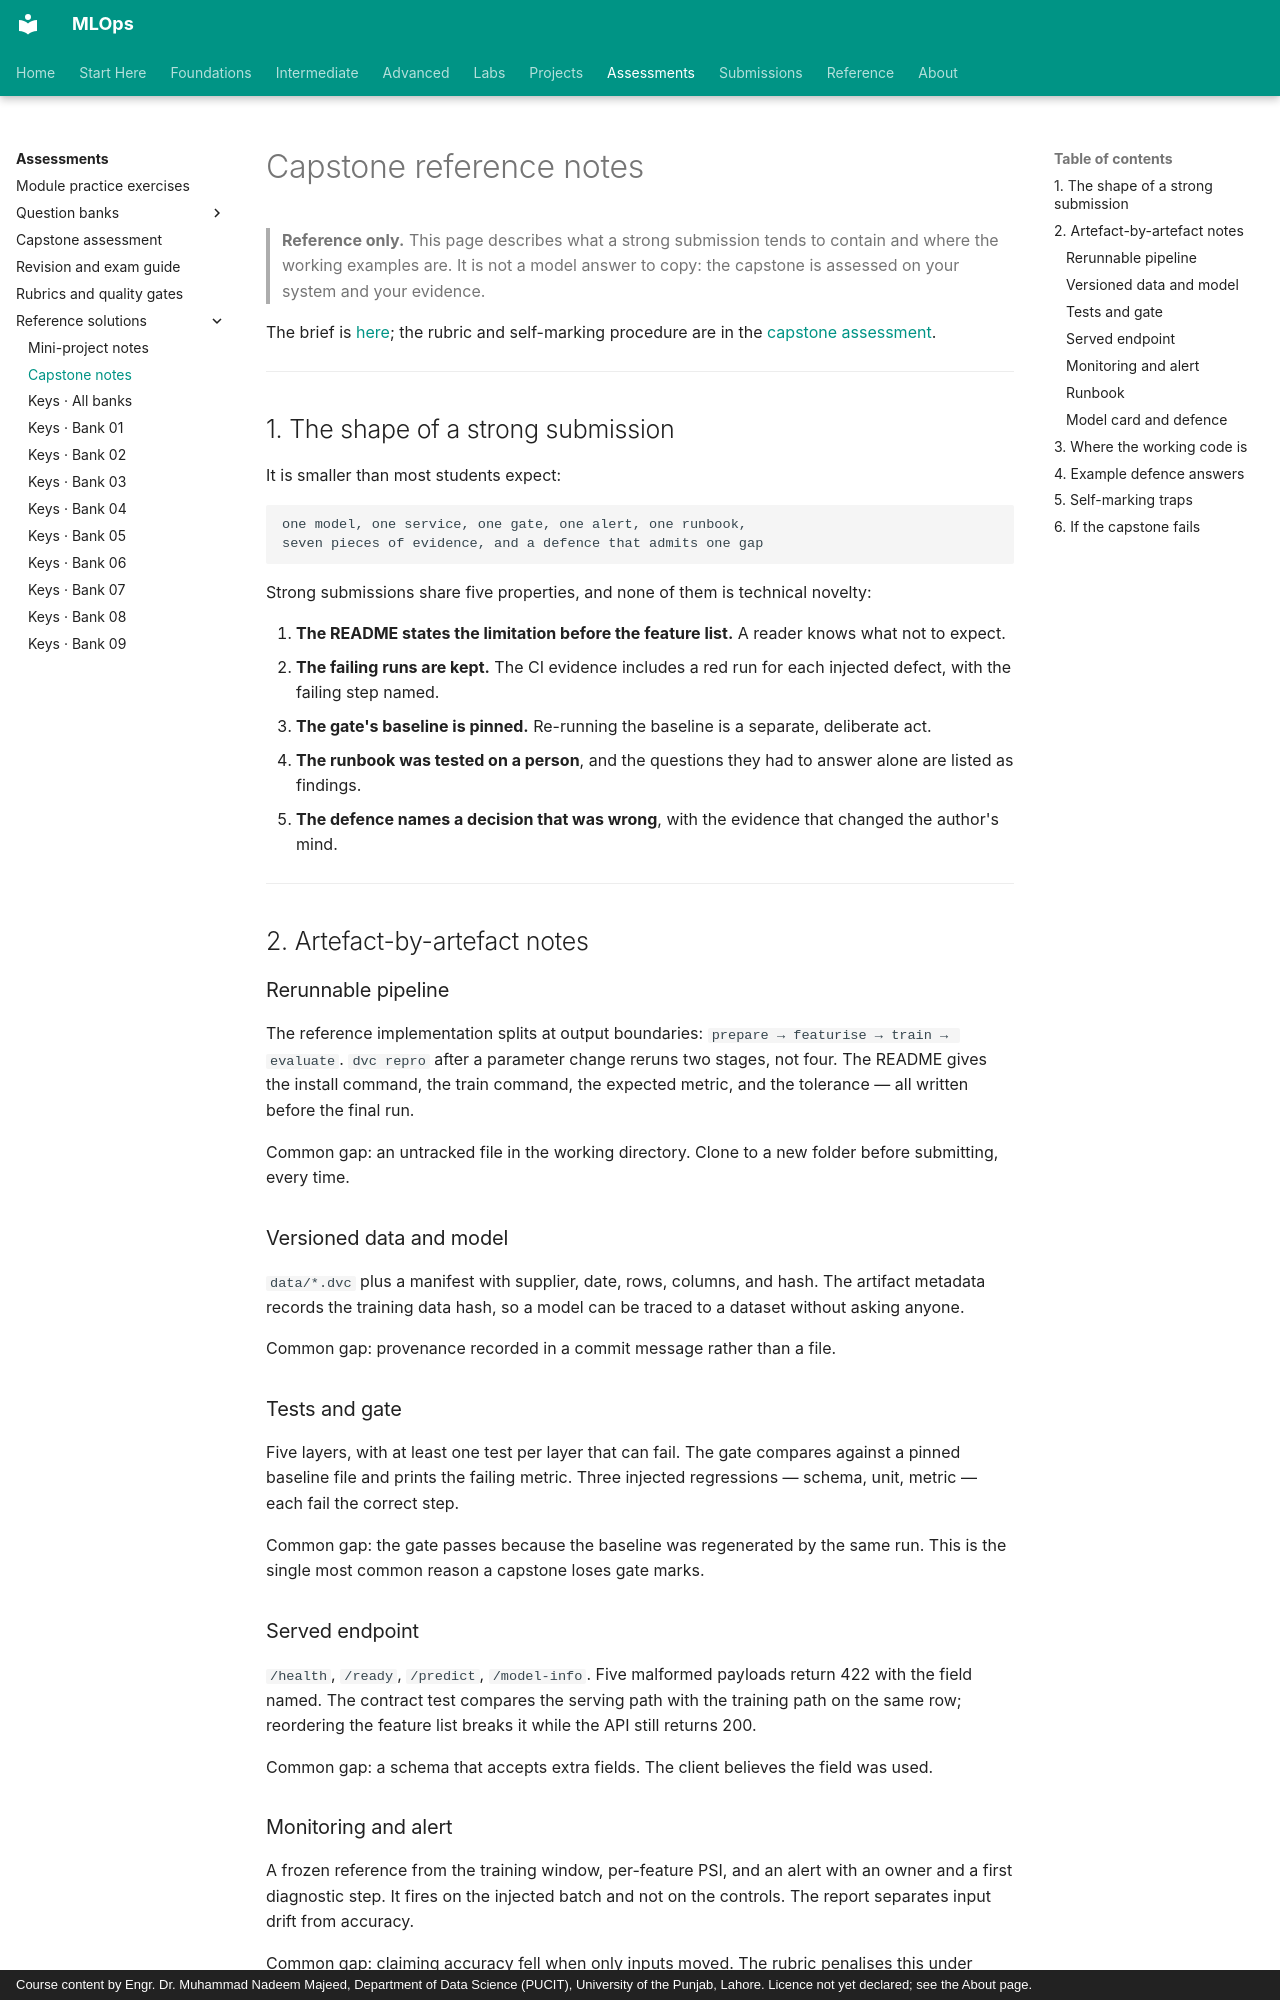

repository: nadeem-majeedch/MLOps · page: assessments/solutions/capstone/index.html · generator: mkdocs · copyright: Course content by Engr. Dr. Muhammad Nadeem Majeed, Department of Data Science (PUCIT), University of the Punjab, Lahore. Licence not yet declared; see the About page.

# Capstone reference notes

> **Reference only.** This page describes what a strong submission tends to
> contain and where the working examples are. It is not a model answer to copy:
> the capstone is assessed on your system and your evidence.

The brief is [here](../../projects/capstone.md); the rubric and self-marking
procedure are in the [capstone assessment](../capstone-assessment.md).

---

## 1. The shape of a strong submission

It is smaller than most students expect:

```text
one model, one service, one gate, one alert, one runbook,
seven pieces of evidence, and a defence that admits one gap
```

Strong submissions share five properties, and none of them is technical novelty:

1. **The README states the limitation before the feature list.** A reader knows
   what not to expect.
2. **The failing runs are kept.** The CI evidence includes a red run for each
   injected defect, with the failing step named.
3. **The gate's baseline is pinned.** Re-running the baseline is a separate,
   deliberate act.
4. **The runbook was tested on a person**, and the questions they had to answer
   alone are listed as findings.
5. **The defence names a decision that was wrong**, with the evidence that changed
   the author's mind.

---

## 2. Artefact-by-artefact notes

### Rerunnable pipeline

The reference implementation splits at output boundaries:
`prepare → featurise → train → evaluate`. `dvc repro` after a parameter change
reruns two stages, not four. The README gives the install command, the train
command, the expected metric, and the tolerance — all written before the final run.

Common gap: an untracked file in the working directory. Clone to a new folder
before submitting, every time.

### Versioned data and model

`data/*.dvc` plus a manifest with supplier, date, rows, columns, and hash. The
artifact metadata records the training data hash, so a model can be traced to a
dataset without asking anyone.

Common gap: provenance recorded in a commit message rather than a file.

### Tests and gate

Five layers, with at least one test per layer that can fail. The gate compares
against a pinned baseline file and prints the failing metric. Three injected
regressions — schema, unit, metric — each fail the correct step.

Common gap: the gate passes because the baseline was regenerated by the same run.
This is the single most common reason a capstone loses gate marks.

### Served endpoint

`/health`, `/ready`, `/predict`, `/model-info`. Five malformed payloads return 422
with the field named. The contract test compares the serving path with the training
path on the same row; reordering the feature list breaks it while the API still
returns 200.

Common gap: a schema that accepts extra fields. The client believes the field was
used.
